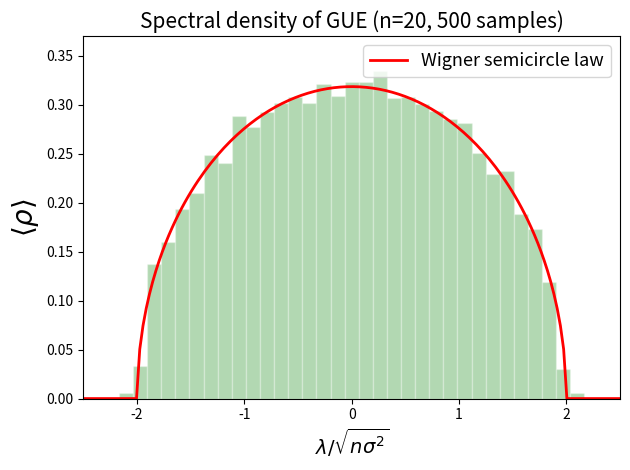

Source code (Python):
# Calcul de la distribution des valeurs propres des matrices de l'ensemble unitaire gaussien (GUE).
# Comparaison du resultat avec la loi du demi-cercle de Wigner.

import numpy as np
import matplotlib.pyplot as plt

def W_SCircle(x): # Wigner semicircle law
    n = np.size(x)
    rez = np.zeros(n)
    for i in range(n):
        if 4-x[i]**2 >= 0:
            rez[i] = np.sqrt(4 - x[i]**2)/(2*np.pi)            
    return rez
    
def dag(m):
    return np.transpose(np.conjugate(m))    

N = 500 # nombre de tirages 
m = 20 # taille de la matrice
evals = np.array([]) # contiendra N*m elements (valeurs propres des matrices aleatoires de taille mxm sur N tirages)
for i in range(N):
    # cas GUE
    g = np.random.normal(0,1,(m,m))+1j*np.random.normal(0,1,(m,m))
    h = (g + dag(g))/2. # h matrice hermitienne
    # cas GOE
    #g = np.random.normal(0,1,(m,m)) 
    #h = (g + g.T)/np.sqrt(2.) # h reelle symetrique (cas GOE)

    evals = np.append(evals, np.linalg.eigvalsh(h)) # valeurs propres de h
    
    
# Mise a l'echelle du spectre : eval <- eval/sqrt(n*sigma²) ou
# n: taille de la matrice et sigma: variance des elements non diagonaux de la matrice
evals = np.sort(np.real(evals))
evals = evals/np.sqrt(m) 

x = np.linspace(-3, 3, num=200, endpoint=True)
proba = W_SCircle(x)


plt.figure(1)
plt.plot(x, proba, 'r-', linewidth=2, label='Wigner semicircle law')
plt.hist(evals, bins=35, range=(-2.3, 2.3), density=True, facecolor='green', alpha=0.3, edgecolor = 'white')
plt.legend(fontsize=13, loc='upper right')
plt.xlabel(r'$\lambda/\sqrt{n \sigma^2}$', size=14)
plt.ylabel(r'$\langle \rho \rangle$', size=20) 
plt.ylim(ymax=0.37)
plt.xlim(-2.5, 2.5)
plt.title('Spectral density of GUE (n=%s, %s samples)'%(m, N), size=15)
plt.tight_layout()
plt.show()

# On obtient le même resultat pour le tirage d'une seule matrice h (N=1) pourvu que m soit grand.
# Une seule realisation d'une grande matrice est representative de l'ensemble,
# parce que les fluctuations diminuent avec la taille de la matrice.
# On observe la convergence vers la loi du demi-cercle egalement pour GOE et GSE.
#
# En pratique, il vaut mieux travailler avec des matrices pas trop grandes et en faire plusieurs tirages.
